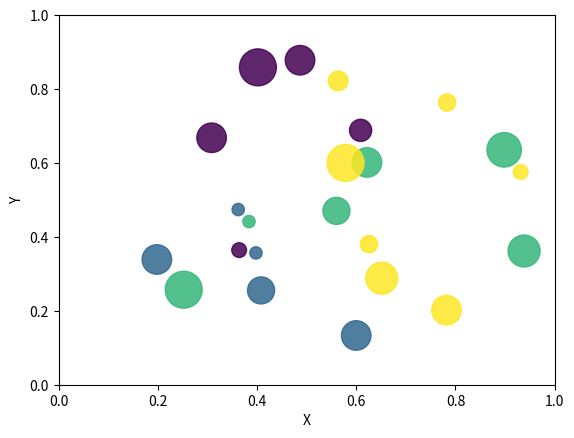

The matplotlib source for this figure:

import math
import random
import matplotlib.pyplot as plt
no_of_balls = 25
x = [random.triangular() for i in range(no_of_balls)]
y = [random.gauss(0.5, 0.25) for i in range(no_of_balls)]
colors = [random.randint(1, 4) for i in range(no_of_balls)]
areas = [math.pi * random.randint(5, 15)**2 for i in range(no_of_balls)]
plt.figure()
plt.scatter(x, y, s=areas, c=colors, alpha=0.85)
plt.axis([0.0, 1.0, 0.0, 1.0])
plt.xlabel("X")
plt.ylabel("Y")
plt.show()
